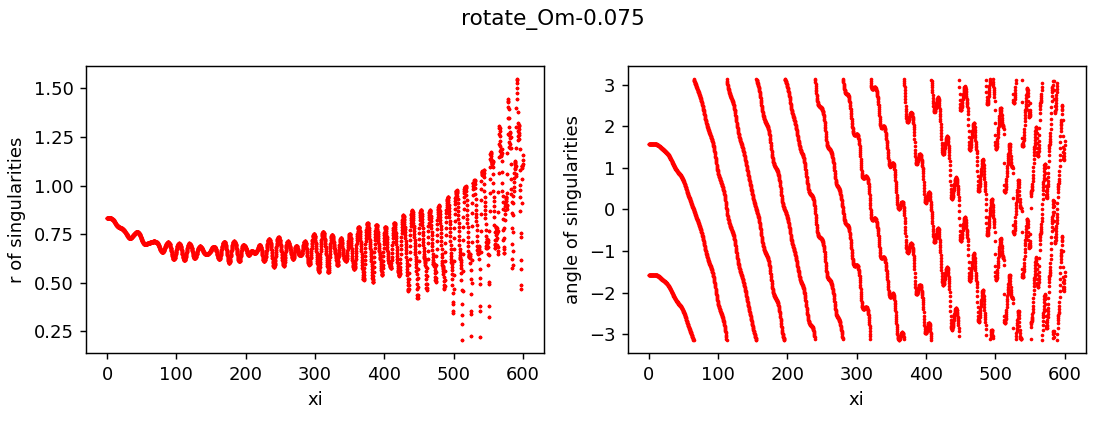

Source data for this figure (header and first rows):
z, x, y, r, angle, charge
0.0, 3.5639824425004463e-12, -0.8327, 0.8327, -1.571, 1
0.0, 3.675393323021581e-12, 0.8327, 0.8327, 1.571, 1
0.25, -1.5678200877833337e-07, -0.8327, 0.8327, -1.571, 1
0.25, 1.5678924720347043e-07, 0.8327, 0.8327, 1.571, 1
0.5, -7.290546066990311e-07, -0.8328, 0.8328, -1.571, 1
0.5, 7.290618433825058e-07, 0.8328, 0.8328, 1.571, 1
0.75, -2.3441633966100883e-06, -0.8328, 0.8328, -1.571, 1
0.75, 2.3441706327384515e-06, 0.8328, 0.8328, 1.571, 1
1.0, -2.8101078466125085e-06, -0.8327, 0.8327, -1.571, 1
1.0, 2.810115082851894e-06, 0.8327, 0.8327, 1.571, 1
1.25, -9.573358082243244e-07, -0.8327, 0.8327, -1.571, 1
1.25, 9.573430437906372e-07, 0.8327, 0.8327, 1.571, 1
1.5, 2.8789457749422986e-06, -0.8327, 0.8327, -1.571, 1
1.5, -2.878938536739206e-06, 0.8327, 0.8327, 1.571, 1
1.75, 8.552523839210069e-06, -0.8327, 0.8327, -1.571, 1
1.75, -8.552516599258375e-06, 0.8327, 0.8327, 1.571, 1
2.0, 1.638283101257354e-05, -0.8327, 0.8327, -1.571, 1
2.0, -1.6382823774557798e-05, 0.8327, 0.8327, 1.571, 1
2.25, 2.6954689920817565e-05, -0.8327, 0.8327, -1.571, 1
2.25, -2.695468268387735e-05, 0.8327, 0.8327, 1.571, 1
2.5, 4.096232318588633e-05, -0.8327, 0.8327, -1.571, 1
2.5, -4.096231594815508e-05, 0.8327, 0.8327, 1.571, 1
2.75, 5.912954481074317e-05, -0.8327, 0.8327, -1.571, 1
2.75, -5.912953757610667e-05, 0.8327, 0.8327, 1.571, 1
3.0, 8.216379891655412e-05, -0.8327, 0.8327, -1.571, 1
3.0, -8.216379168039106e-05, 0.8327, 0.8327, 1.571, 1
3.25, 0.0001107, -0.8326, 0.8326, -1.571, 1
3.25, -0.0001107, 0.8326, 0.8326, 1.571, 1
3.5, 0.0001454, -0.8326, 0.8326, -1.571, 1
3.5, -0.0001454, 0.8326, 0.8326, 1.571, 1
3.75, 0.0001866, -0.8325, 0.8325, -1.571, 1
3.75, -0.0001866, 0.8325, 0.8325, 1.571, 1
4.0, 0.0002348, -0.8324, 0.8324, -1.571, 1
4.0, -0.0002348, 0.8324, 0.8324, 1.571, 1
4.25, 0.0002899, -0.8323, 0.8323, -1.57, 1
4.25, -0.0002899, 0.8323, 0.8323, 1.571, 1
4.5, 0.0003517, -0.8322, 0.8322, -1.57, 1
4.5, -0.0003517, 0.8322, 0.8322, 1.571, 1
4.75, 0.0004203, -0.832, 0.832, -1.57, 1
4.75, -0.0004203, 0.832, 0.832, 1.571, 1
5.0, 0.0004942, -0.8318, 0.8318, -1.57, 1
5.0, -0.0004942, 0.8318, 0.8318, 1.571, 1
5.25, 0.0005723, -0.8316, 0.8316, -1.57, 1
5.25, -0.0005723, 0.8316, 0.8316, 1.571, 1
5.5, 0.0006541, -0.8313, 0.8313, -1.57, 1
5.5, -0.0006541, 0.8313, 0.8313, 1.572, 1
5.75, 0.0007359, -0.831, 0.831, -1.57, 1
5.75, -0.0007359, 0.831, 0.831, 1.572, 1
6.0, 0.0008155, -0.8306, 0.8307, -1.57, 1
6.0, -0.0008155, 0.8306, 0.8307, 1.572, 1
6.25, 0.0008908, -0.8302, 0.8302, -1.57, 1
6.25, -0.0008908, 0.8302, 0.8302, 1.572, 1
6.5, 0.0009574, -0.8298, 0.8298, -1.57, 1
6.5, -0.0009574, 0.8298, 0.8298, 1.572, 1
6.75, 0.001011, -0.8292, 0.8292, -1.57, 1
6.75, -0.001011, 0.8292, 0.8292, 1.572, 1
7.0, 0.001047, -0.8287, 0.8287, -1.57, 1
7.0, -0.001047, 0.8287, 0.8287, 1.572, 1
7.25, 0.001059, -0.828, 0.828, -1.57, 1
7.25, -0.001059, 0.828, 0.828, 1.572, 1
... 4,742 more rows
